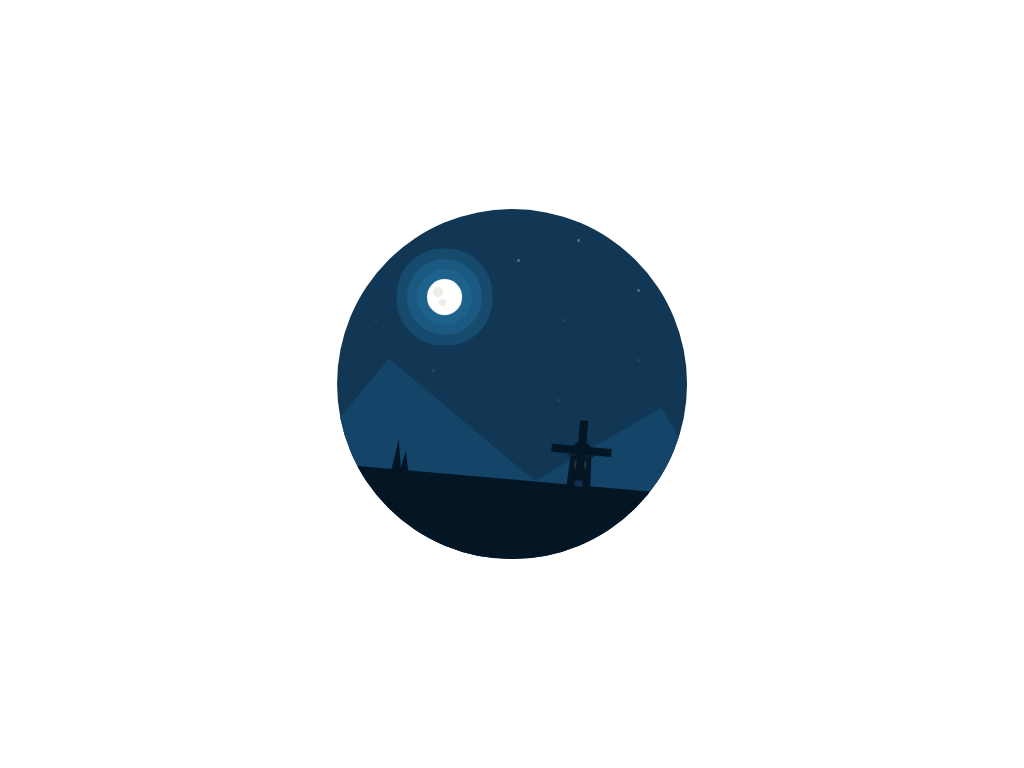

Here is a drawing made with CSS. Write the source that renders it.

<!-- file: night_sky.html -->
<!DOCTYPE html>
<html lang="en">
<head>
    <meta charset="UTF-8">
    <meta name="viewport" content="width=device-width, initial-scale=1.0">
    <title>Night Sky</title>
    <link rel="stylesheet" href="night_sky.css">
</head>
<body>
    <div class="container">
        <div class="star star-1"></div>
        <div class="star star-2"></div>
        <div class="star star-3"></div>
        <div class="moon"></div>
        <div class="shooting-star"></div>
        <div class="mountains"></div>
        <div class="land">
            <div class="windmill">
                <div class="light"></div>
                <div class="blades"></div>
            </div>
            <div class="tree"></div>
        </div>
    </div>
</body>
</html>

/* file: night_sky.css */
body {
    margin: 0;
    padding: 0;
}
.container {
    background-color: #113755;
    height: 21.87em;
    width: 21.87em;
    position: absolute;
    transform: translate(-50%, -50%);
    left: 50%;
    top: 50%;
    border-radius: 50%;
    overflow: hidden;
}
.mountains {
    height: 12.5em;
    width: 7.5em;
    background-color: #144569;
    position: absolute;
    left: 1.9em;
    bottom: -0.62em;
    transform: rotate(-50deg);
}
.mountains:before {
    content: "";
    height: 5em;
    width: 8.75em;
    background-color: #144569;
    left: 3.12em;
    bottom: 1.25em;
    transform: rotate(-90deg);
}
.mountains:after {
    content: "";
    position: absolute;
    height: 6.25em;
    width: 11em;
    background-color: #144569;
    left: 4.4em;
    bottom: -6.7em;
    transform: rotate(20deg);
}
.land {
    height: 5em;
    width: 28.12em;
    background-color: #041524;
    position: absolute;
    bottom: -0.31em;
    transform: rotate(5deg);
}
.moon {
    height: 2.2em;
    width: 2.2em;
    background-color: #ffffff;
    position: absolute;
    left: 5.62em;
    top: 4.4em;
    border-radius: 50%;
    box-shadow: 0 0 0 0.62em rgba(32, 105, 149, 0.6),
        0 0 0 1.25em rgba(32, 105, 149, 0.5),
        0 0 0 1.9em rgba(32, 105, 149, 0.4);
}
.moon:before {
    content: "";
    position: absolute;
    background-color: #ebefe7;
    height: 0.62em;
    width: 0.62em;
    border-radius: 50%;
    top: 0.5em;
    left: 0.37em;
}
.moon:after {
    content: "";
    position: absolute;
    background-color: #ebefe7;
    height: 0.43em;
    width: 0.43em;
    border-radius: 50%;
    top: 1.25em;
    left: 0.75em;
}
.windmill {
    height: 0;
    width: 1.25em;
    border-bottom: 2.37em solid #041524;
    border-left: 0.15em solid transparent;
    border-right: 0.15em solid transparent;
    position: absolute;
    right: 12.5em;
    bottom: 4.87em;
}
.windmill:after {
    content: "";
    position: absolute;
    background-color: #041524;
    height: 0.62em;
    width: 1.25em;
    bottom: -0.06em;
    border-radius: 1.25em 1.25em 0 0;
}
.windmill:before {
    content: "";
    position: absolute;
    height: 0;
    width: 1.5em;
    border-bottom: 0.37em solid #0b2231;
    border-left: 0.06em solid transparent;
    border-right: 0.06em solid transparent;
    right: -0.2em;
    top: 0.06em;
}
.light {
    height: 0.25em;
    width: 0.25em;
    background-color: #8daf76;
    position: absolute;
    top: 0.75em;
    left: 0.5em;
    border-radius: 50%;
    box-shadow: 0 0 0.6em 0.12em rgba(141, 175, 118, 0.3),
        0 0 0.06em 0.25em rgba(141, 175, 118, 0.2);
}
.light:before {
    content: "";
    position: absolute;
    background-color: #0f304f;
    height: 0.5em;
    width: 0.5em;
    bottom: -1.25em;
    left: -0.12em;
    border-radius: 0.25em 0.25em 0 0;
}
.blades {
    height: 3.75em;
    width: 3.75em;
    position: absolute;
    bottom: -1.9em;
    left: -1.25em;
    animation: spin 5s infinite linear;
}
@keyframes spin {
    100% {
        transform: rotate(360deg);
    }
} 
.blades:before {
    content: "";
    position: absolute;
    height: 100%;
    width: 0.5em;
    background-color: #041524;
    left: 1.62em;
}
.blades:after {
    content: "";
    position: absolute;
    height: 100%;
    width: 0.5em;
    background-color: #041524;
    left: 1.62em;
    transform: rotate(90deg);
}
.star, .star:before, .star:after {
    height: 0.18em;
    width: 0.18em;
    background-color: #ffffff;
    position: absolute;
    border-radius: 50%;
    opacity: 0.3;
    animation: twinkle 2s infinite;
}
@keyframes twinkle {
    50% {
        opacity: 1;
    }
}
.star-1 {
    top: 5em;
    left: 18.75em;
}
.star-1:before {
    content: "";
    top: 1.9em;
    left: -16.4em;
    animation-delay: 0.3s;
}
.star-1:after {
    content: "";
    left: -12.8em;
    top: 5em;
    animation-delay: 0.7s;
}
.star-2 {
    left: 11.25em;
    top: 3.12em;
    animation-delay: 0.2s;
}
.star-2:before {
    content: "";
    left: 2.5em;
    top: 8.75em;
    animation-delay: 0.9s;
}
.star-2:after {
    content: "";
    left: 7.5em;
    top: 6.25em;
    animation-delay: 0.35s;
}
.star-3 {
    left: 15em;
    top: 1.9em;
    animation-delay: 0.1s;
}
.star-3:before {
    content: "";
    top: 5em;
    left: -0.93em;
}
.shooting-star {
    height: 0.18em;
    width: 2.5em;
    background-color: #ffffff;
    transform: rotate(-30deg);
    position: absolute;
    right: -0.62em;
    opacity: 0.2;
    animation: shooting-star 5s infinite;
}
@keyframes shooting-star {
    10% {
        transform: rotate(-30deg) translate(-34em, 0);
    }
    100% {
        transform: rotate(-30deg) translate(-34em, 0);
    }
}
.tree {
    height: 0;
    width: 0;
    border-bottom: 2em solid #041524;
    border-left: 0.37em solid transparent;
    border-right: 0.37em solid transparent;
    position: absolute;
    bottom: 4.87em;
    left: 3.12em;
}
.tree:before {
    content: "";
    position: absolute;
    border-bottom: 1.56em solid #041524;
    border-left: 0.37em solid transparent;
    border-right: 0.37em solid transparent;
    bottom: -2.18em;
    left: 0.18em;
}